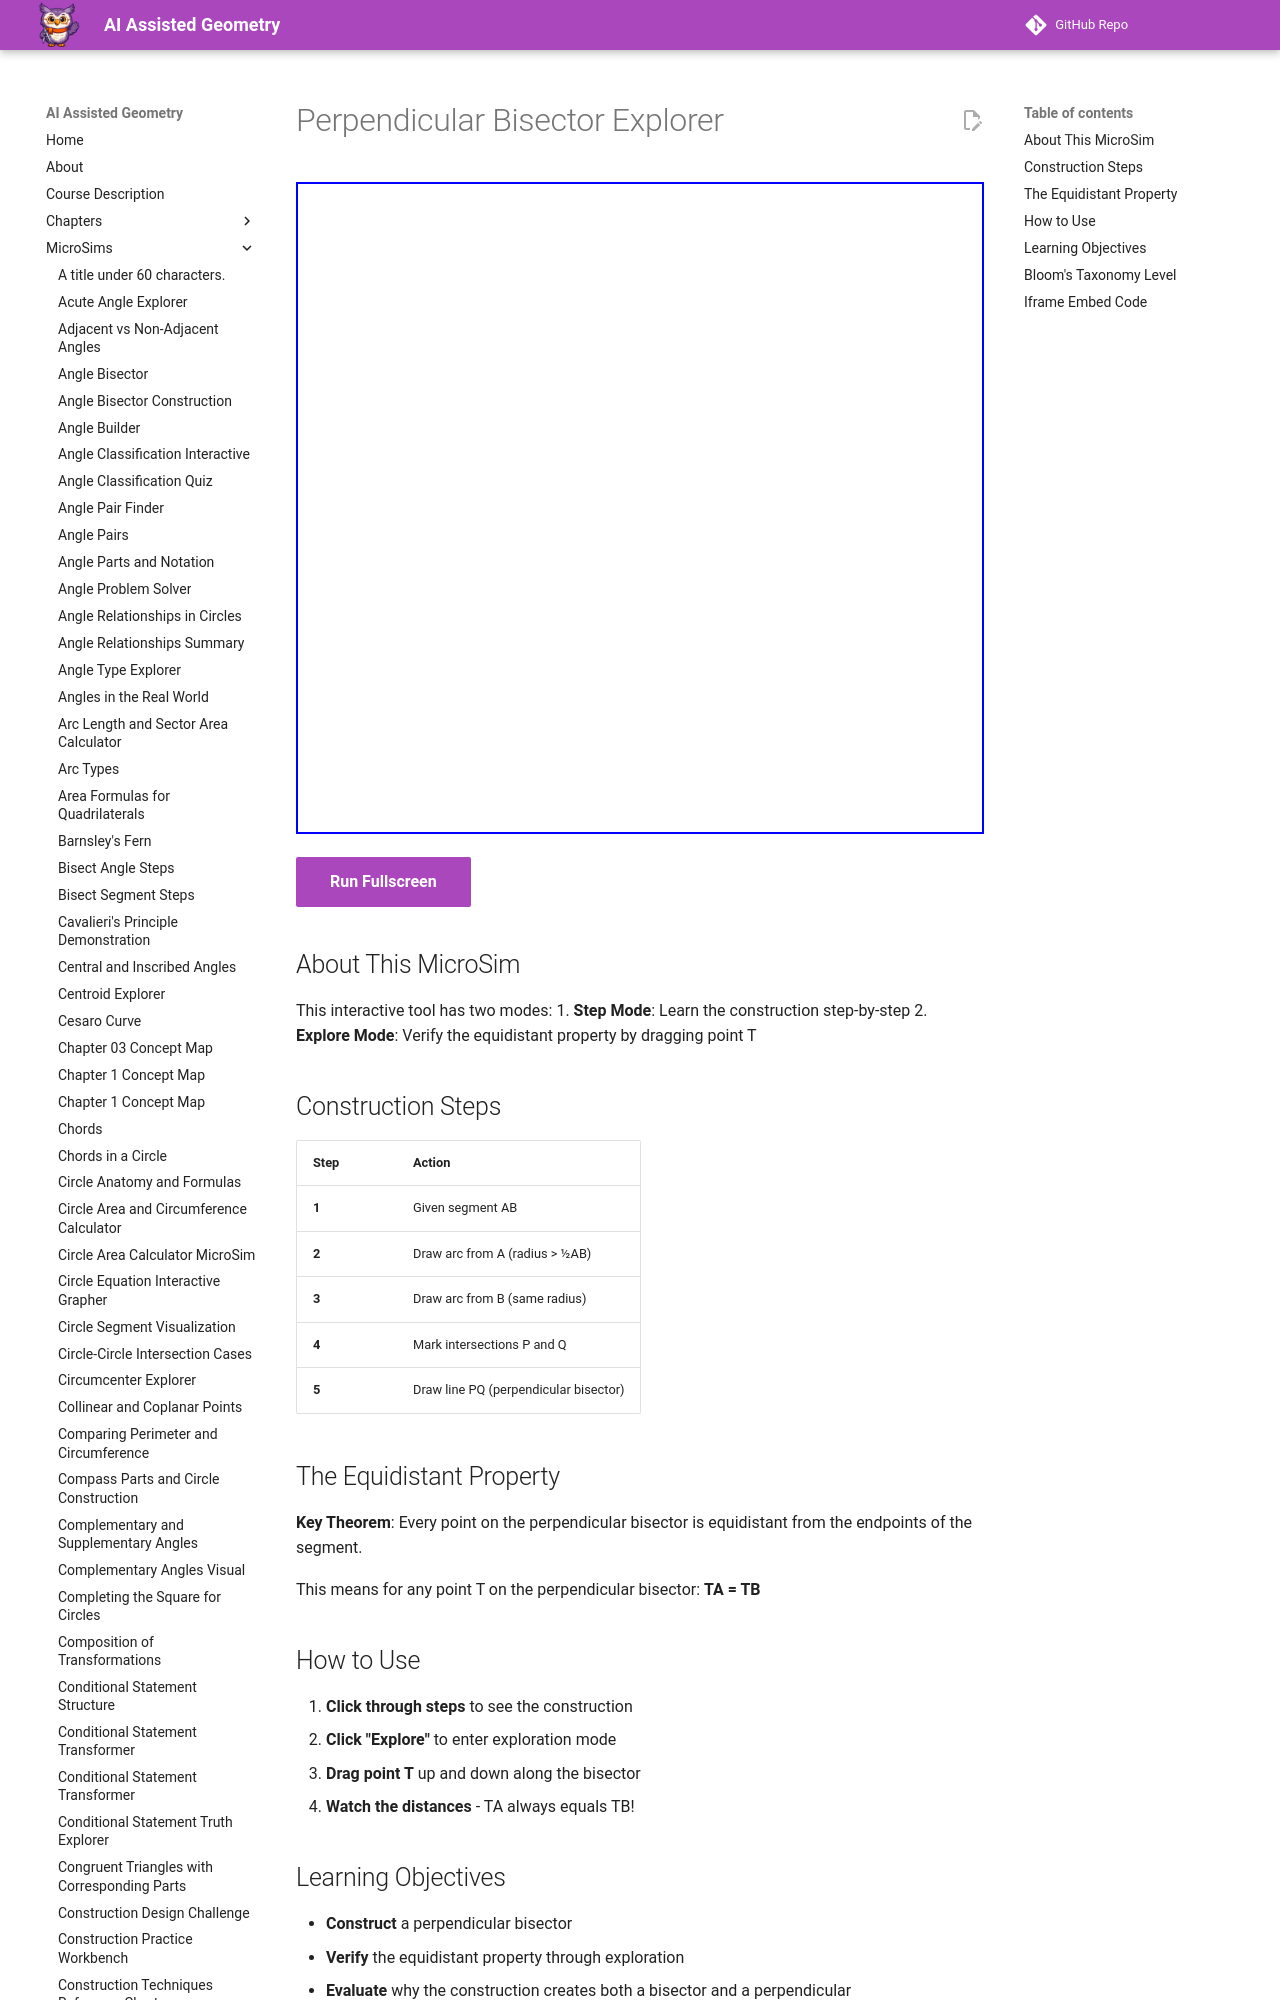

repository: dmccreary/geometry-course · page: sims/perpendicular-bisector-explorer/index.html · generator: mkdocs

---
title: Perpendicular Bisector Explorer
description: Interactive construction and exploration of the perpendicular bisector's equidistant property.
image: /sims/perpendicular-bisector-explorer/perpendicular-bisector-explorer.png
og:image: /sims/perpendicular-bisector-explorer/perpendicular-bisector-explorer.png
twitter:image: /sims/perpendicular-bisector-explorer/perpendicular-bisector-explorer.png
social:
   cards: false
quality_score: 85
---

# Perpendicular Bisector Explorer

<iframe src="main.html" height="652px" width="100%" scrolling="no"></iframe>

[Run Fullscreen](./main.html){ .md-button .md-button--primary }
